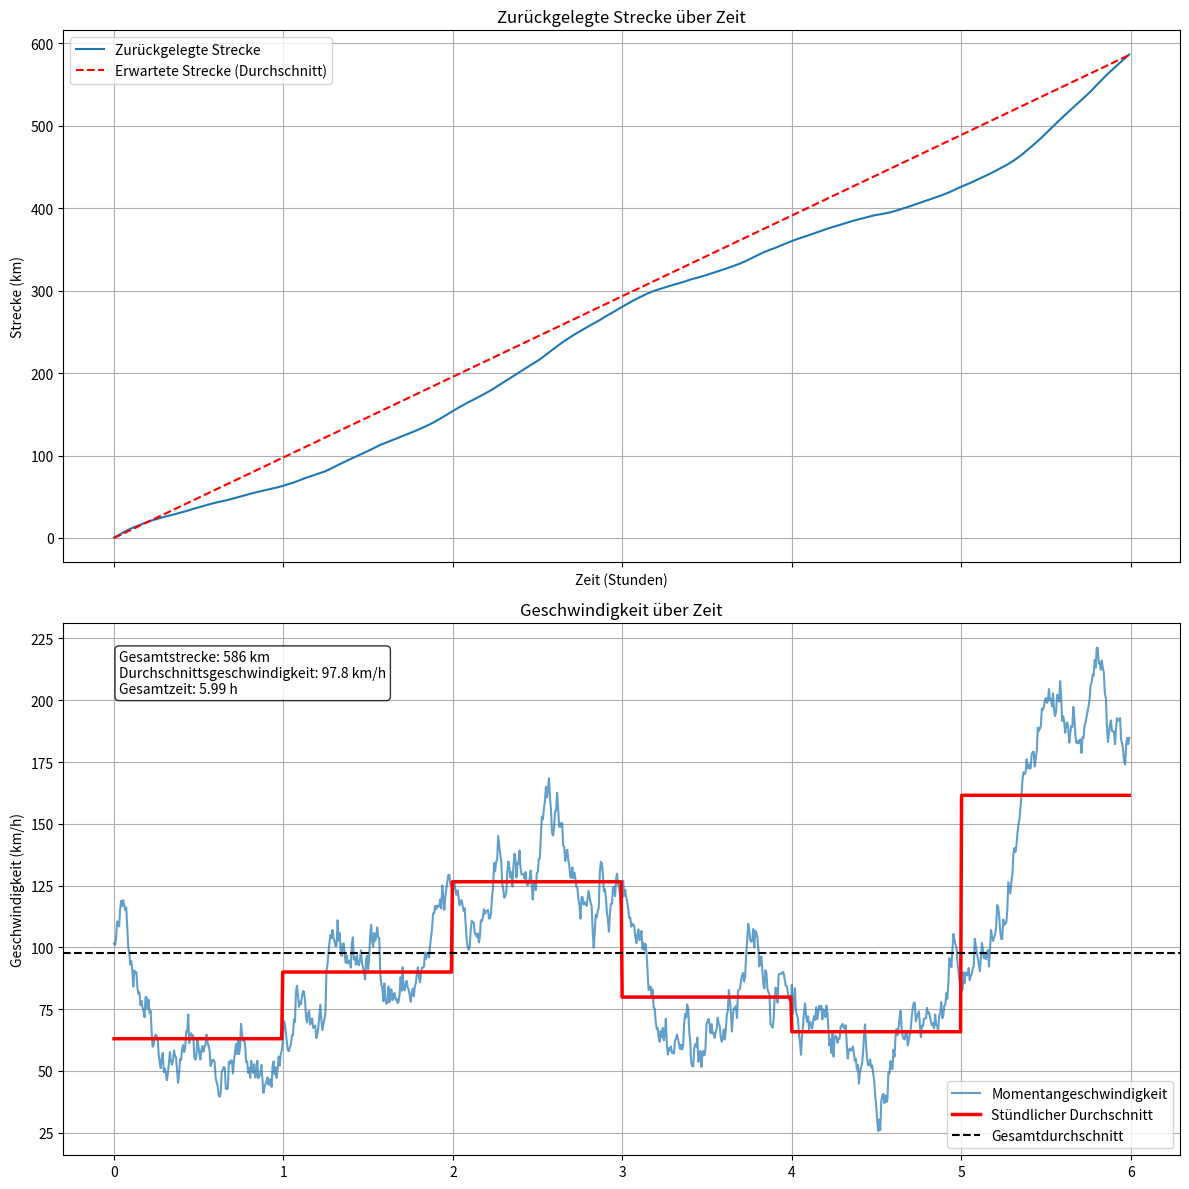

Python code for this plot:
import numpy as np
import matplotlib.pyplot as plt

# Konstanten
DURCHSCHNITTSGESCHWINDIGKEIT = 97.8  # km/h
GESAMTSTRECKE = 586  # km
GESAMTZEIT = GESAMTSTRECKE / DURCHSCHNITTSGESCHWINDIGKEIT  # Stunden

# Zeitpunkte erstellen
t = np.linspace(0, GESAMTZEIT, 1000)

# Zufällige, stetige Geschwindigkeitskurve erzeugen
np.random.seed(42)  # Für Reproduzierbarkeit
geschwindigkeit = np.cumsum(np.random.randn(1000))
geschwindigkeit = geschwindigkeit - np.min(geschwindigkeit)  # Immer positiv
geschwindigkeit = geschwindigkeit / np.max(geschwindigkeit) * DURCHSCHNITTSGESCHWINDIGKEIT * 2
geschwindigkeit = geschwindigkeit + DURCHSCHNITTSGESCHWINDIGKEIT - np.mean(geschwindigkeit)

def berechne_durchschnitte(intervall_stunden):
    intervalle = int(np.ceil(GESAMTZEIT / intervall_stunden))
    durchschnitte = np.zeros_like(t)
    for i in range(intervalle):
        start = int(i * len(t) / (GESAMTZEIT / intervall_stunden))
        end = int((i + 1) * len(t) / (GESAMTZEIT / intervall_stunden)) if i < intervalle - 1 else len(t)
        durchschnitt = np.mean(geschwindigkeit[start:end])
        durchschnitte[start:end] = durchschnitt
    return durchschnitte

# Durchschnitte berechnen
stuendliche_durchschnitte = berechne_durchschnitte(1)
halbstuendliche_durchschnitte = berechne_durchschnitte(0.5)
viertelstuendliche_durchschnitte = berechne_durchschnitte(0.25)

# Orts-Zeit-Verlauf berechnen durch Integration der Geschwindigkeit
ort = np.cumsum(geschwindigkeit) * (t[1] - t[0])  # Numerische Integration

# Diagramme erstellen
fig, (ax1, ax2) = plt.subplots(2, 1, figsize=(12, 12), sharex=True)

# Orts-Zeit-Diagramm
ax1.plot(t, ort, label='Zurückgelegte Strecke')
ax1.plot(t, DURCHSCHNITTSGESCHWINDIGKEIT * t, 'r--', label='Erwartete Strecke (Durchschnitt)')

ax1.set_title('Zurückgelegte Strecke über Zeit')
ax1.set_xlabel('Zeit (Stunden)')
ax1.set_ylabel('Strecke (km)')
ax1.legend()
ax1.grid(True)
# Geschwindigkeit-Zeit-Diagramm
ax2.plot(t, geschwindigkeit, label='Momentangeschwindigkeit', alpha=0.7)
#ax1.plot(t, viertelstuendliche_durchschnitte, label='Viertelstündlicher Durchschnitt', color='g', linewidth=1.5)
#ax1.plot(t, halbstuendliche_durchschnitte, label='Halbstündlicher Durchschnitt', color='m', linewidth=2)
ax2.plot(t, stuendliche_durchschnitte, label='Stündlicher Durchschnitt', color='r', linewidth=2.5)
ax2.axhline(y=DURCHSCHNITTSGESCHWINDIGKEIT, color='k', linestyle='--', label='Gesamtdurchschnitt')

ax2.set_title('Geschwindigkeit über Zeit')
ax2.set_ylabel('Geschwindigkeit (km/h)')
ax2.legend()
ax2.grid(True)

# Zusätzliche Informationen anzeigen
ax2.text(0.05, 0.95, f'Gesamtstrecke: {GESAMTSTRECKE} km\nDurchschnittsgeschwindigkeit: {DURCHSCHNITTSGESCHWINDIGKEIT:.1f} km/h\nGesamtzeit: {GESAMTZEIT:.2f} h', 
         transform=ax2.transAxes, verticalalignment='top', bbox=dict(boxstyle='round', facecolor='white', alpha=0.8))



plt.tight_layout()
plt.show()